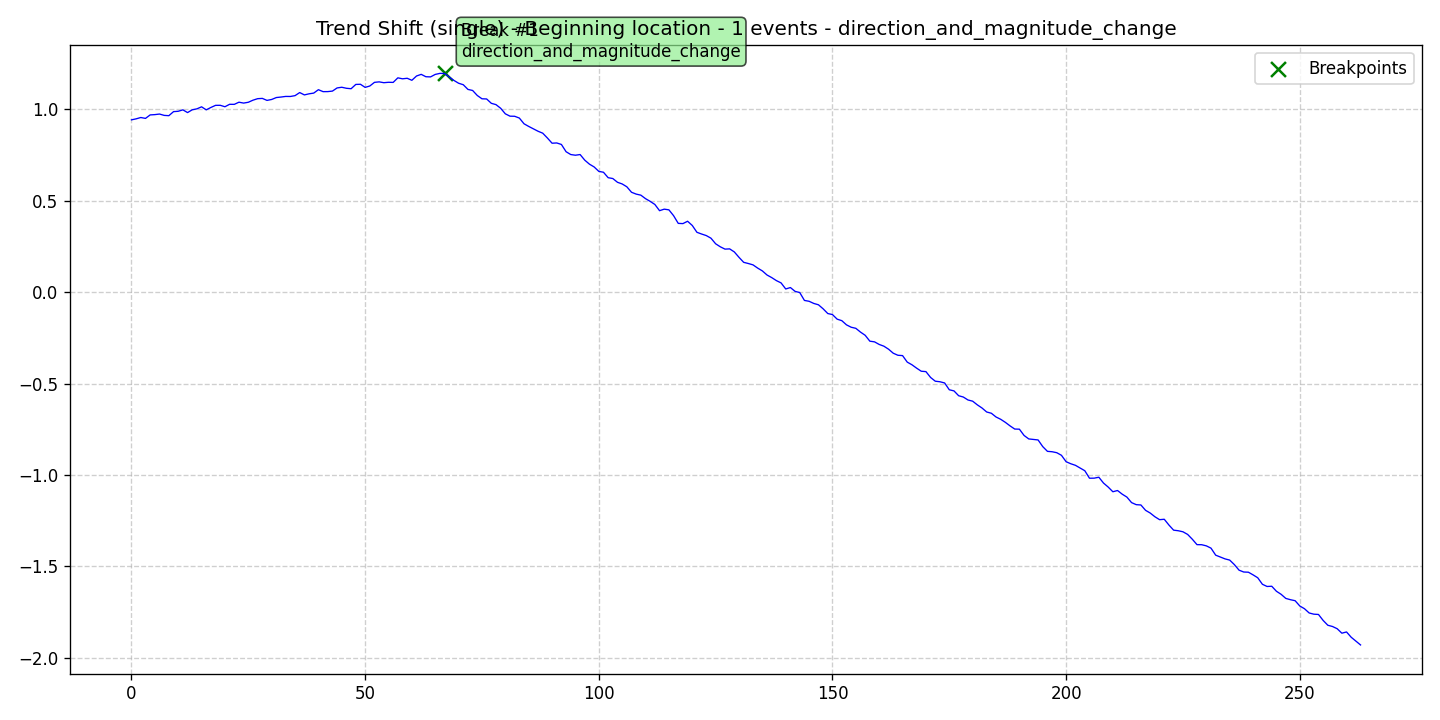

Values plotted in this chart, from the file beside it:
data, stationary, det_lin_up, det_lin_down, det_quad, det_cubic, det_exp, det_damped, stoc_trend, volatility, single_seas, multiple_seas, point_anom_single, point_anom_multi, collect_anom, context_anom, mean_shift, var_shift, trend_shift, date, is_break, is_anomaly, is_multi, location_beginning
0.9422, 0, 0, 0, 0, 0, 0, 0, 0, 0, 0, 0, 0, 0, 0, 0, 0, 0, 1, 2020-01-01, 0, 0, 0, 1
0.9477, 0, 0, 0, 0, 0, 0, 0, 0, 0, 0, 0, 0, 0, 0, 0, 0, 0, 1, 2020-01-02, 0, 0, 0, 1
0.955, 0, 0, 0, 0, 0, 0, 0, 0, 0, 0, 0, 0, 0, 0, 0, 0, 0, 1, 2020-01-03, 0, 0, 0, 1
0.9502, 0, 0, 0, 0, 0, 0, 0, 0, 0, 0, 0, 0, 0, 0, 0, 0, 0, 1, 2020-01-04, 0, 0, 0, 1
0.9692, 0, 0, 0, 0, 0, 0, 0, 0, 0, 0, 0, 0, 0, 0, 0, 0, 0, 1, 2020-01-05, 0, 0, 0, 1
0.9708, 0, 0, 0, 0, 0, 0, 0, 0, 0, 0, 0, 0, 0, 0, 0, 0, 0, 1, 2020-01-06, 0, 0, 0, 1
0.974, 0, 0, 0, 0, 0, 0, 0, 0, 0, 0, 0, 0, 0, 0, 0, 0, 0, 1, 2020-01-07, 0, 0, 0, 1
0.9666, 0, 0, 0, 0, 0, 0, 0, 0, 0, 0, 0, 0, 0, 0, 0, 0, 0, 1, 2020-01-08, 0, 0, 0, 1
0.965, 0, 0, 0, 0, 0, 0, 0, 0, 0, 0, 0, 0, 0, 0, 0, 0, 0, 1, 2020-01-09, 0, 0, 0, 1
0.9871, 0, 0, 0, 0, 0, 0, 0, 0, 0, 0, 0, 0, 0, 0, 0, 0, 0, 1, 2020-01-10, 0, 0, 0, 1
0.989, 0, 0, 0, 0, 0, 0, 0, 0, 0, 0, 0, 0, 0, 0, 0, 0, 0, 1, 2020-01-11, 0, 0, 0, 1
0.9969, 0, 0, 0, 0, 0, 0, 0, 0, 0, 0, 0, 0, 0, 0, 0, 0, 0, 1, 2020-01-12, 0, 0, 0, 1
0.9819, 0, 0, 0, 0, 0, 0, 0, 0, 0, 0, 0, 0, 0, 0, 0, 0, 0, 1, 2020-01-13, 0, 0, 0, 1
0.9972, 0, 0, 0, 0, 0, 0, 0, 0, 0, 0, 0, 0, 0, 0, 0, 0, 0, 1, 2020-01-14, 0, 0, 0, 1
1.002, 0, 0, 0, 0, 0, 0, 0, 0, 0, 0, 0, 0, 0, 0, 0, 0, 0, 1, 2020-01-15, 0, 0, 0, 1
1.013, 0, 0, 0, 0, 0, 0, 0, 0, 0, 0, 0, 0, 0, 0, 0, 0, 0, 1, 2020-01-16, 0, 0, 0, 1
0.9969, 0, 0, 0, 0, 0, 0, 0, 0, 0, 0, 0, 0, 0, 0, 0, 0, 0, 1, 2020-01-17, 0, 0, 0, 1
1.01, 0, 0, 0, 0, 0, 0, 0, 0, 0, 0, 0, 0, 0, 0, 0, 0, 0, 1, 2020-01-18, 0, 0, 0, 1
1.022, 0, 0, 0, 0, 0, 0, 0, 0, 0, 0, 0, 0, 0, 0, 0, 0, 0, 1, 2020-01-19, 0, 0, 0, 1
1.022, 0, 0, 0, 0, 0, 0, 0, 0, 0, 0, 0, 0, 0, 0, 0, 0, 0, 1, 2020-01-20, 0, 0, 0, 1
1.014, 0, 0, 0, 0, 0, 0, 0, 0, 0, 0, 0, 0, 0, 0, 0, 0, 0, 1, 2020-01-21, 0, 0, 0, 1
1.027, 0, 0, 0, 0, 0, 0, 0, 0, 0, 0, 0, 0, 0, 0, 0, 0, 0, 1, 2020-01-22, 0, 0, 0, 1
1.027, 0, 0, 0, 0, 0, 0, 0, 0, 0, 0, 0, 0, 0, 0, 0, 0, 0, 1, 2020-01-23, 0, 0, 0, 1
1.039, 0, 0, 0, 0, 0, 0, 0, 0, 0, 0, 0, 0, 0, 0, 0, 0, 0, 1, 2020-01-24, 0, 0, 0, 1
1.034, 0, 0, 0, 0, 0, 0, 0, 0, 0, 0, 0, 0, 0, 0, 0, 0, 0, 1, 2020-01-25, 0, 0, 0, 1
1.038, 0, 0, 0, 0, 0, 0, 0, 0, 0, 0, 0, 0, 0, 0, 0, 0, 0, 1, 2020-01-26, 0, 0, 0, 1
1.05, 0, 0, 0, 0, 0, 0, 0, 0, 0, 0, 0, 0, 0, 0, 0, 0, 0, 1, 2020-01-27, 0, 0, 0, 1
1.058, 0, 0, 0, 0, 0, 0, 0, 0, 0, 0, 0, 0, 0, 0, 0, 0, 0, 1, 2020-01-28, 0, 0, 0, 1
1.06, 0, 0, 0, 0, 0, 0, 0, 0, 0, 0, 0, 0, 0, 0, 0, 0, 0, 1, 2020-01-29, 0, 0, 0, 1
1.049, 0, 0, 0, 0, 0, 0, 0, 0, 0, 0, 0, 0, 0, 0, 0, 0, 0, 1, 2020-01-30, 0, 0, 0, 1
1.054, 0, 0, 0, 0, 0, 0, 0, 0, 0, 0, 0, 0, 0, 0, 0, 0, 0, 1, 2020-01-31, 0, 0, 0, 1
1.064, 0, 0, 0, 0, 0, 0, 0, 0, 0, 0, 0, 0, 0, 0, 0, 0, 0, 1, 2020-02-01, 0, 0, 0, 1
1.067, 0, 0, 0, 0, 0, 0, 0, 0, 0, 0, 0, 0, 0, 0, 0, 0, 0, 1, 2020-02-02, 0, 0, 0, 1
1.07, 0, 0, 0, 0, 0, 0, 0, 0, 0, 0, 0, 0, 0, 0, 0, 0, 0, 1, 2020-02-03, 0, 0, 0, 1
1.07, 0, 0, 0, 0, 0, 0, 0, 0, 0, 0, 0, 0, 0, 0, 0, 0, 0, 1, 2020-02-04, 0, 0, 0, 1
1.075, 0, 0, 0, 0, 0, 0, 0, 0, 0, 0, 0, 0, 0, 0, 0, 0, 0, 1, 2020-02-05, 0, 0, 0, 1
1.091, 0, 0, 0, 0, 0, 0, 0, 0, 0, 0, 0, 0, 0, 0, 0, 0, 0, 1, 2020-02-06, 0, 0, 0, 1
1.079, 0, 0, 0, 0, 0, 0, 0, 0, 0, 0, 0, 0, 0, 0, 0, 0, 0, 1, 2020-02-07, 0, 0, 0, 1
1.085, 0, 0, 0, 0, 0, 0, 0, 0, 0, 0, 0, 0, 0, 0, 0, 0, 0, 1, 2020-02-08, 0, 0, 0, 1
1.089, 0, 0, 0, 0, 0, 0, 0, 0, 0, 0, 0, 0, 0, 0, 0, 0, 0, 1, 2020-02-09, 0, 0, 0, 1
1.107, 0, 0, 0, 0, 0, 0, 0, 0, 0, 0, 0, 0, 0, 0, 0, 0, 0, 1, 2020-02-10, 0, 0, 0, 1
1.096, 0, 0, 0, 0, 0, 0, 0, 0, 0, 0, 0, 0, 0, 0, 0, 0, 0, 1, 2020-02-11, 0, 0, 0, 1
1.097, 0, 0, 0, 0, 0, 0, 0, 0, 0, 0, 0, 0, 0, 0, 0, 0, 0, 1, 2020-02-12, 0, 0, 0, 1
1.099, 0, 0, 0, 0, 0, 0, 0, 0, 0, 0, 0, 0, 0, 0, 0, 0, 0, 1, 2020-02-13, 0, 0, 0, 1
1.117, 0, 0, 0, 0, 0, 0, 0, 0, 0, 0, 0, 0, 0, 0, 0, 0, 0, 1, 2020-02-14, 0, 0, 0, 1
1.12, 0, 0, 0, 0, 0, 0, 0, 0, 0, 0, 0, 0, 0, 0, 0, 0, 0, 1, 2020-02-15, 0, 0, 0, 1
1.115, 0, 0, 0, 0, 0, 0, 0, 0, 0, 0, 0, 0, 0, 0, 0, 0, 0, 1, 2020-02-16, 0, 0, 0, 1
1.112, 0, 0, 0, 0, 0, 0, 0, 0, 0, 0, 0, 0, 0, 0, 0, 0, 0, 1, 2020-02-17, 0, 0, 0, 1
1.136, 0, 0, 0, 0, 0, 0, 0, 0, 0, 0, 0, 0, 0, 0, 0, 0, 0, 1, 2020-02-18, 0, 0, 0, 1
1.137, 0, 0, 0, 0, 0, 0, 0, 0, 0, 0, 0, 0, 0, 0, 0, 0, 0, 1, 2020-02-19, 0, 0, 0, 1
1.12, 0, 0, 0, 0, 0, 0, 0, 0, 0, 0, 0, 0, 0, 0, 0, 0, 0, 1, 2020-02-20, 0, 0, 0, 1
1.127, 0, 0, 0, 0, 0, 0, 0, 0, 0, 0, 0, 0, 0, 0, 0, 0, 0, 1, 2020-02-21, 0, 0, 0, 1
1.147, 0, 0, 0, 0, 0, 0, 0, 0, 0, 0, 0, 0, 0, 0, 0, 0, 0, 1, 2020-02-22, 0, 0, 0, 1
1.15, 0, 0, 0, 0, 0, 0, 0, 0, 0, 0, 0, 0, 0, 0, 0, 0, 0, 1, 2020-02-23, 0, 0, 0, 1
1.145, 0, 0, 0, 0, 0, 0, 0, 0, 0, 0, 0, 0, 0, 0, 0, 0, 0, 1, 2020-02-24, 0, 0, 0, 1
1.148, 0, 0, 0, 0, 0, 0, 0, 0, 0, 0, 0, 0, 0, 0, 0, 0, 0, 1, 2020-02-25, 0, 0, 0, 1
1.147, 0, 0, 0, 0, 0, 0, 0, 0, 0, 0, 0, 0, 0, 0, 0, 0, 0, 1, 2020-02-26, 0, 0, 0, 1
1.172, 0, 0, 0, 0, 0, 0, 0, 0, 0, 0, 0, 0, 0, 0, 0, 0, 0, 1, 2020-02-27, 0, 0, 0, 1
1.167, 0, 0, 0, 0, 0, 0, 0, 0, 0, 0, 0, 0, 0, 0, 0, 0, 0, 1, 2020-02-28, 0, 0, 0, 1
1.17, 0, 0, 0, 0, 0, 0, 0, 0, 0, 0, 0, 0, 0, 0, 0, 0, 0, 1, 2020-02-29, 0, 0, 0, 1
... 204 more rows
